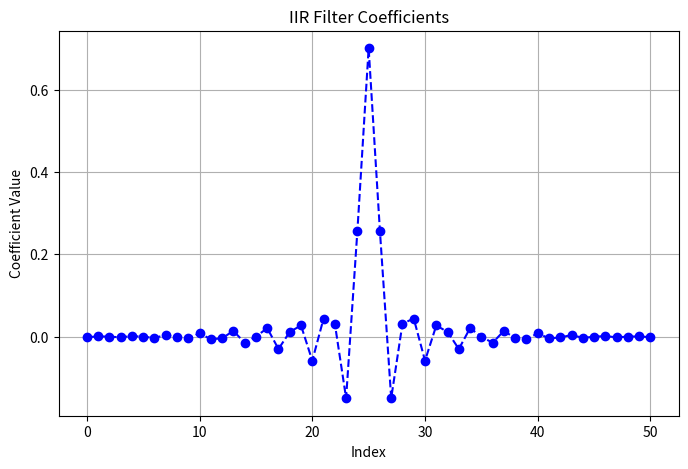

Write the Python code that produced this figure.
import numpy as np
from scipy import signal
import matplotlib.pyplot as plt

fs = 1000.0       # IMU Frequency
num_taps = 51     # Length of filter

# Low Pass Filter at 350 Hz
b_accel_general = signal.firwin(num_taps, 350, pass_zero=True, fs=fs)

## --- Z-Axis Filter (Target: ~277 Hz) ---
## We create a bandpass filter from 200Hz to 350Hz to capture the peak
#b_accel_z = signal.firwin(num_taps, [200, 350], pass_zero=False, fs=fs)
#
## --- X/Y-Axis Filter (Target: ~146 Hz) ---
## We create a bandpass filter from 100Hz to 200Hz
#b_accel_xy = signal.firwin(num_taps, [100, 200], pass_zero=False, fs=fs)

# Print for C++
print("General Coeffs:", ", ".join(map(str, b_accel_general)))
#print("Z Coeffs:", ", ".join(map(str, b_accel_z)))
#print("XY Coeffs:", ", ".join(map(str, b_accel_xy)))

Indices = np.arange(51)

# Create the plot
plt.figure(figsize=(8, 5))  # Optional: set figure size
plt.plot(Indices, b_accel_general, color='blue', linestyle='--', marker='o')

# Add labels
plt.title("IIR Filter Coefficients")
plt.xlabel("Index")
plt.ylabel("Coefficient Value")
plt.grid(True)

# Show it
plt.show()
